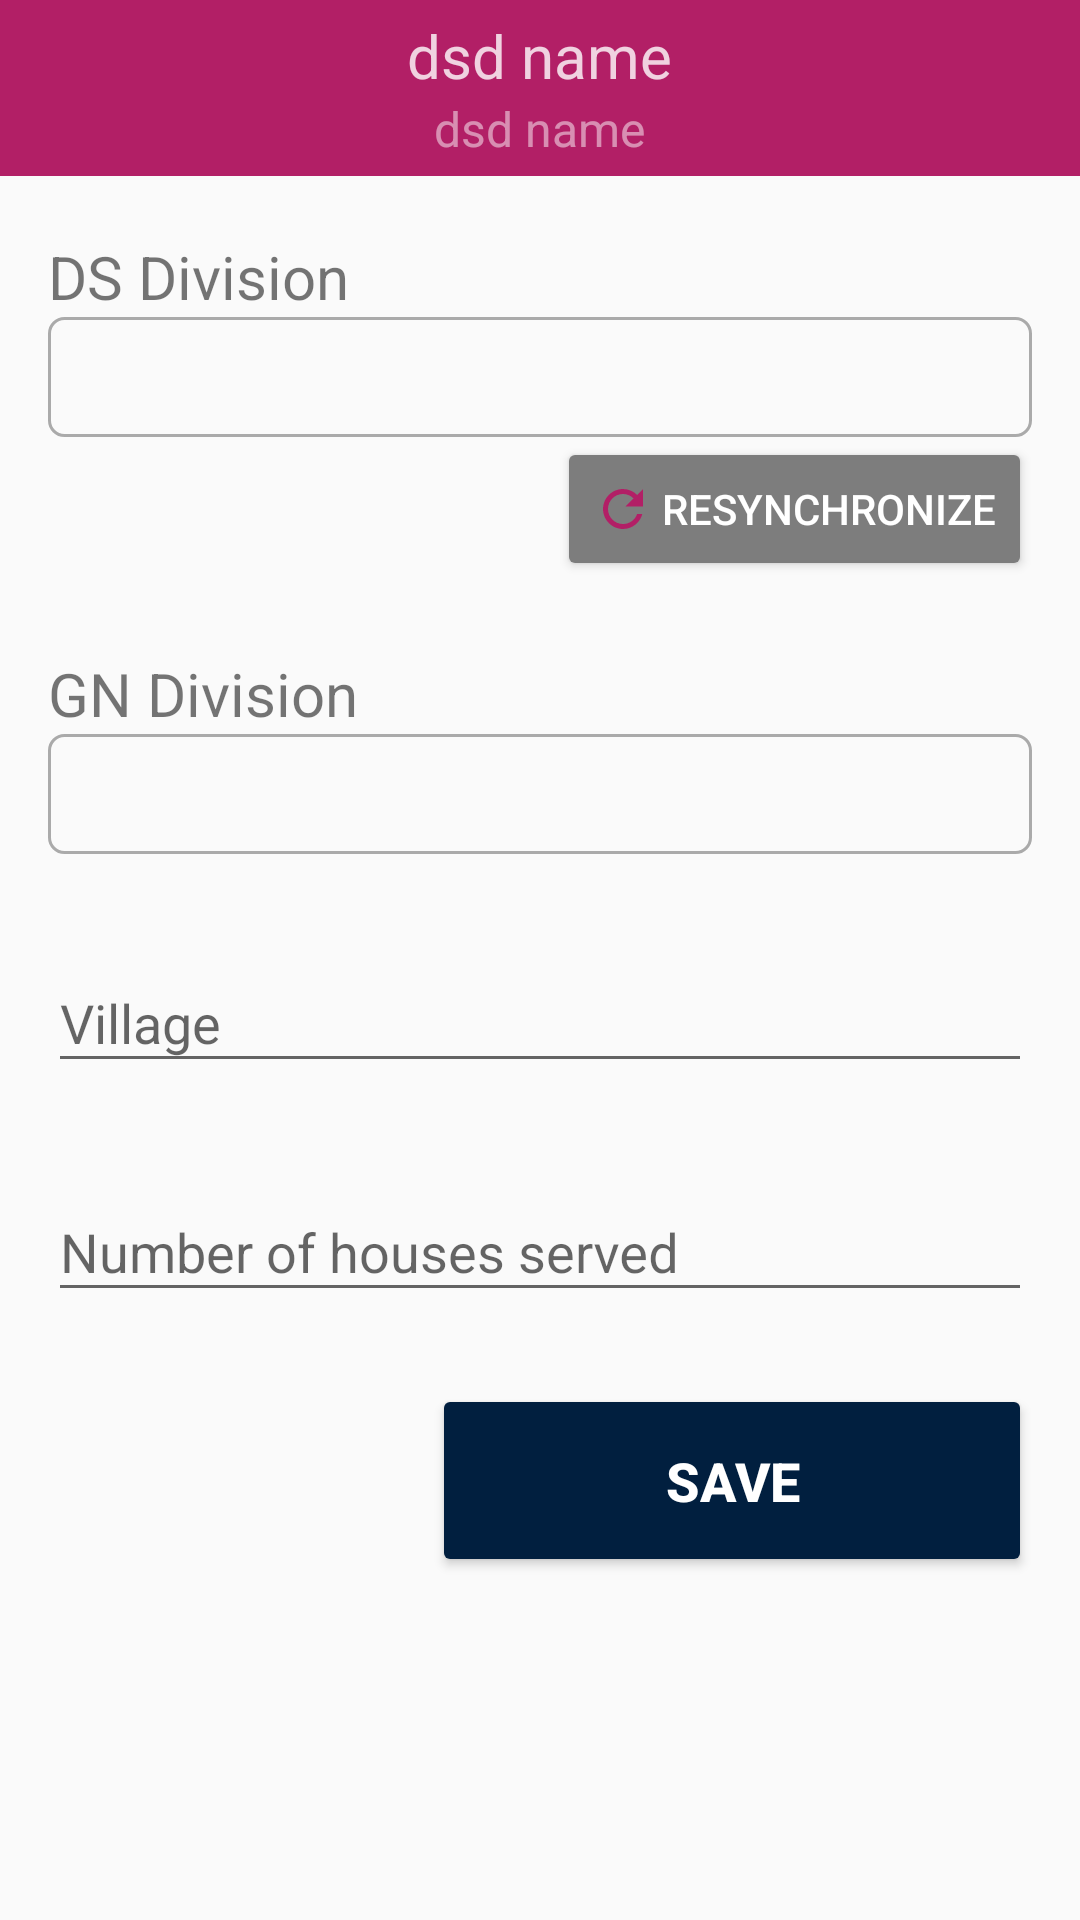

Reconstruct the res/layout file that produces this screen, plus the resources it refers to.
<!-- AndroidManifest.xml: application theme AppTheme -->
<!-- res/layout/activity_coverage_by_the_scheme.xml -->
<?xml version="1.0" encoding="utf-8"?>
<ScrollView xmlns:android="http://schemas.android.com/apk/res/android"
    xmlns:app="http://schemas.android.com/apk/res-auto"
    xmlns:tools="http://schemas.android.com/tools"
    android:layout_width="match_parent"
    android:layout_height="match_parent"
    tools:context=".CoverageByTheScheme">

    <LinearLayout
        android:layout_width="match_parent"
        android:layout_height="wrap_content"
        android:orientation="vertical">

        <RelativeLayout
            android:id="@+id/rl_toBackCoverageByTheScheme"
            android:layout_width="match_parent"
            android:layout_height="wrap_content"
            android:background="@color/colorAccent"
            android:padding="5dp">

            <TextView
                android:id="@+id/tv_dsdNameCoverageByTheScheme"
                android:layout_width="wrap_content"
                android:layout_height="wrap_content"
                android:layout_centerHorizontal="true"
                android:alpha=".8"
                android:ellipsize="end"
                android:maxLines="1"
                android:text="dsd name"
                android:textColor="@color/colorWhite"
                android:textSize="@dimen/my_sub_header_text_size" />

            <TextView
                android:id="@+id/tv_gndNameCoverageByTheScheme"
                android:layout_width="wrap_content"
                android:layout_height="wrap_content"
                android:layout_below="@id/tv_dsdNameCoverageByTheScheme"
                android:layout_centerHorizontal="true"
                android:alpha=".5"
                android:ellipsize="end"
                android:maxLines="1"
                android:text="dsd name"
                android:textColor="@color/colorWhite"
                android:textSize="@dimen/text_size_sub_text" />

        </RelativeLayout>

        <LinearLayout
            android:layout_width="match_parent"
            android:layout_height="wrap_content"
            android:orientation="vertical"
            android:paddingHorizontal="@dimen/page_padding_h"
            android:paddingVertical="@dimen/page_padding_v">


            <TextView
                android:layout_width="wrap_content"
                android:layout_height="wrap_content"
                android:layout_alignParentTop="true"
                android:text="DS Division"
                android:textSize="@dimen/label_text_size" />

            <Spinner
                android:id="@+id/spinner_dsdCoverageByS"
                android:layout_width="match_parent"
                android:layout_height="40dp"
                android:layout_below="@id/textView8"
                android:background="@drawable/spinner_back"></Spinner>

            <Button
                android:id="@+id/btn_resynchDsdCoverageByS"
                android:layout_width="wrap_content"
                android:layout_height="wrap_content"
                android:layout_gravity="right"
                android:backgroundTint="@color/colorDarkGray"
                android:drawableLeft="@drawable/ic_resynch"
                android:drawablePadding="@dimen/drawable_padding_with_text"
                android:text="Resynchronize"
                android:textColor="@color/colorWhite" />

            <TextView
                android:layout_width="wrap_content"
                android:layout_height="wrap_content"
                android:layout_alignParentTop="true"
                android:layout_marginTop="@dimen/space_between_components"
                android:text="GN Division"
                android:textSize="@dimen/label_text_size" />

            <Spinner
                android:id="@+id/spinner_GnCoverageByS"
                android:layout_width="match_parent"
                android:layout_height="40dp"
                android:layout_below="@id/textView8"
                android:background="@drawable/spinner_back"></Spinner>

            <com.google.android.material.textfield.TextInputLayout
                android:id="@+id/til_villageCoverageByS"
                android:layout_width="match_parent"
                android:layout_height="match_parent"
                android:layout_marginTop="@dimen/space_between_components">

                <com.google.android.material.textfield.TextInputEditText
                    android:layout_width="match_parent"
                    android:layout_height="wrap_content"
                    android:hint="Village" />

            </com.google.android.material.textfield.TextInputLayout>

            <com.google.android.material.textfield.TextInputLayout
                android:id="@+id/til_numberCoverageByS"
                android:layout_width="match_parent"
                android:layout_height="match_parent"
                android:layout_marginTop="@dimen/space_between_components">

                <com.google.android.material.textfield.TextInputEditText
                    android:layout_width="match_parent"
                    android:layout_height="wrap_content"
                    android:hint="Number of houses served"
                    android:inputType="numberSigned" />

            </com.google.android.material.textfield.TextInputLayout>


            <Button
                android:id="@+id/btn_saveCoverageByS"
                android:layout_width="@dimen/button_width"
                android:layout_height="wrap_content"
                android:layout_gravity="end"
                android:layout_marginTop="@dimen/space_between_components"
                android:backgroundTint="@color/btnSave"
                android:paddingHorizontal="@dimen/page_padding_h"
                android:paddingVertical="@dimen/page_padding_v"
                android:text="Save"
                android:textColor="@color/colorWhite"
                android:textSize="@dimen/button_text_size"
                android:textStyle="bold" />

        </LinearLayout>

    </LinearLayout>

</ScrollView>
<!-- resources referenced by this layout -->
<resources>
  <color name="btnSave">#011f3f</color>
  <color name="colorAccent">#b21f66</color>
  <color name="colorDarkGray">#7d7d7d</color>
  <color name="colorWhite">#FFF</color>
  <dimen name="button_text_size">18dp</dimen>
  <dimen name="button_width">200dp</dimen>
  <dimen name="drawable_padding_with_text">3dp</dimen>
  <dimen name="label_text_size">20sp</dimen>
  <dimen name="my_sub_header_text_size">20dp</dimen>
  <dimen name="page_padding_h">16dp</dimen>
  <dimen name="page_padding_v">20dp</dimen>
  <dimen name="space_between_components">24dp</dimen>
  <dimen name="text_size_sub_text">16sp</dimen>
  <!-- drawable ic_resynch (drawable) -->
  <vector android:height="20dp" android:tint="@color/btnAddNew"
      android:viewportHeight="24.0" android:viewportWidth="24.0"
      android:width="20dp" xmlns:android="http://schemas.android.com/apk/res/android">
      <path android:fillColor="#FF000000" android:pathData="M17.65,6.35C16.2,4.9 14.21,4 12,4c-4.42,0 -7.99,3.58 -7.99,8s3.57,8 7.99,8c3.73,0 6.84,-2.55 7.73,-6h-2.08c-0.82,2.33 -3.04,4 -5.65,4 -3.31,0 -6,-2.69 -6,-6s2.69,-6 6,-6c1.66,0 3.14,0.69 4.22,1.78L13,11h7V4l-2.35,2.35z"/>
  </vector>
  <!-- drawable spinner_back (drawable) -->
  <?xml version="1.0" encoding="utf-8"?>
  <shape xmlns:android="http://schemas.android.com/apk/res/android">
      <solid android:color="@android:color/transparent" />
      <corners android:radius="@dimen/radius_list_item" />
      <stroke
          android:width="1dp"
          android:color="@android:color/darker_gray" />
  </shape>
  <style name="AppTheme" parent="Theme.AppCompat.Light.DarkActionBar">
          
          <item name="colorPrimary">@color/colorPrimary</item>
          <item name="colorPrimaryDark">@color/colorPrimaryDark</item>
          <item name="colorAccent">@color/colorAccent</item>
      </style>
  <color name="btnAddNew">#b21f66</color>
  <dimen name="radius_list_item">5dp</dimen>
  <color name="colorPrimary">#0960bd</color>
  <color name="colorPrimaryDark">#011f3f</color>
</resources>
